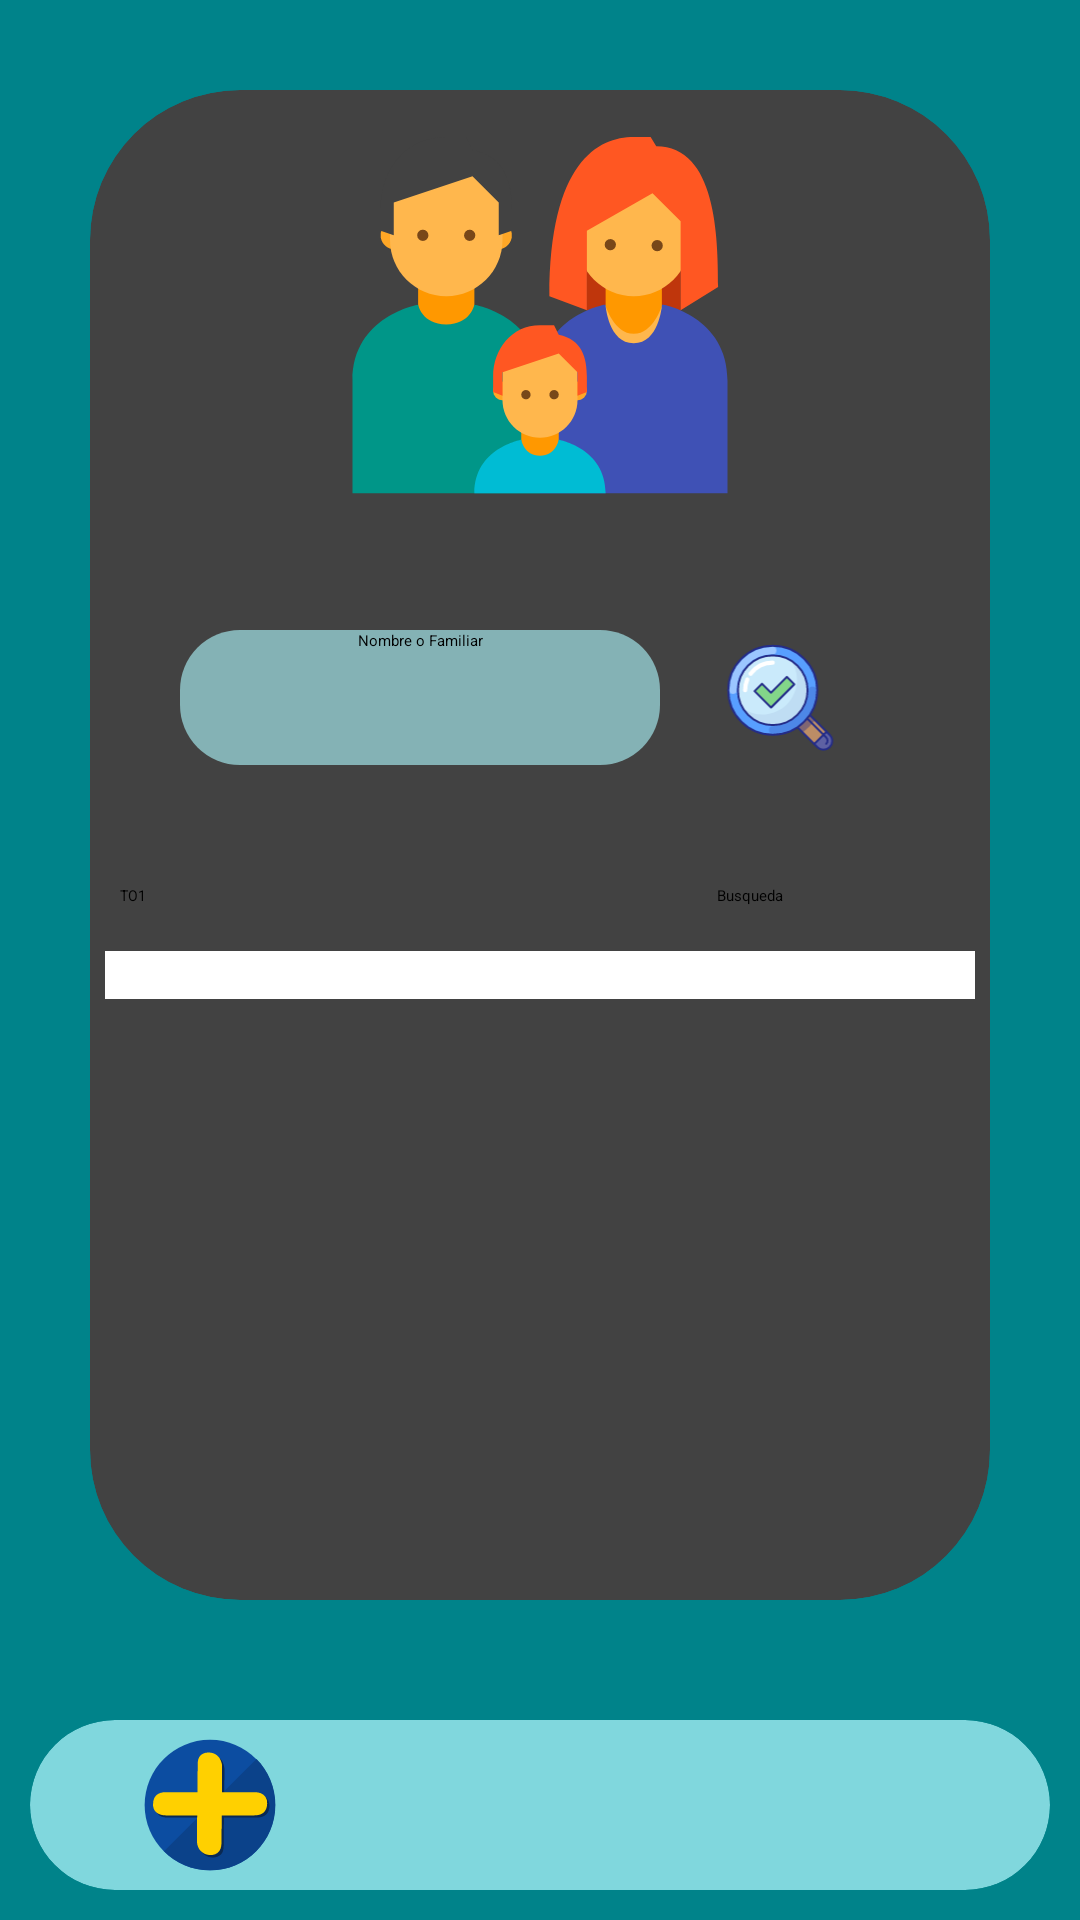

Here is an Android app screen rendered from its layout file. Give the layout XML and the strings, colors and styles it references.
<!-- AndroidManifest.xml: application theme Theme.Administrador -->
<!-- res/layout/fragment_padres.xml -->
<?xml version="1.0" encoding="utf-8"?>
<LinearLayout xmlns:android="http://schemas.android.com/apk/res/android"
    xmlns:tools="http://schemas.android.com/tools"
    android:layout_width="match_parent"
    android:layout_height="match_parent"
    xmlns:app="http://schemas.android.com/apk/res-auto"
    tools:context=".padres"
    android:orientation="vertical"
    android:background="@color/fondo">

    
    <LinearLayout
        android:layout_width="match_parent"
        android:layout_height="0dp"
        android:layout_weight="10"
        >

        <androidx.cardview.widget.CardView
            android:layout_width="match_parent"
            android:layout_height="match_parent"
            android:layout_margin="30dp"
            app:cardElevation="20dp"
            app:cardCornerRadius="50dp"

            >
            <LinearLayout
                android:layout_width="match_parent"
                android:layout_height="wrap_content"
                android:orientation="vertical"
                android:gravity="center"

                >

                <ImageView
                    android:layout_width="150dp"
                    android:layout_height="150dp"
                    android:src="@drawable/padres"
                    />
                <LinearLayout
                    android:layout_width="match_parent"
                    android:layout_height="45dp"
                    android:orientation="horizontal"
                    android:layout_margin="30dp"

                    >
                    <EditText
                        android:layout_width="0dp"
                        android:layout_height="45dp"
                        android:layout_weight="2"
                        android:background="@drawable/fondo_text"
                        android:hint="Nombre o Familiar"
                        android:id="@+id/pad_txt_filtro"
                        android:textColorHint="@color/black"
                        android:textAlignment="center"
                        />
                    <ImageView
                        android:layout_width="0dp"
                        android:layout_height="45dp"
                        android:layout_weight="1"
                        android:src="@drawable/lupa"

                        android:id="@+id/pad_btn_buscar"

                        />


                </LinearLayout>

                <LinearLayout
                    android:layout_width="match_parent"
                    android:layout_height="wrap_content"
                    android:layout_margin="10dp"
                    android:orientation="horizontal"

                    >
                    <Spinner
                        android:layout_width="0dp"
                        android:layout_height="wrap_content"
                        android:layout_weight="1"
                        android:id="@+id/frgpad_spin_padre"
                        android:entries="@array/padsp"
                        />

                    <TextView
                        android:layout_width="0dp"
                        android:layout_height="wrap_content"
                        android:layout_weight="1"
                        android:textAlignment="center"
                        android:id="@+id/carr_txtCarreras"
                        android:text="Busqueda"
                        />

                </LinearLayout>

                <LinearLayout
                    android:layout_width="match_parent"
                    android:layout_height="wrap_content"
                    android:layout_margin="5dp"
                    >

                    <androidx.recyclerview.widget.RecyclerView
                        android:id="@+id/recycler_view_padres"
                        android:layout_width="match_parent"
                        android:background="@color/white"
                        android:layout_height="match_parent"
                        android:padding="8dp"/>


                </LinearLayout>
            </LinearLayout>


        </androidx.cardview.widget.CardView>
    </LinearLayout>
    
    <androidx.cardview.widget.CardView
        android:layout_width="match_parent"
        android:layout_height="0dp"
        android:layout_weight="1"
        android:backgroundTint="@color/azul2"
        app:cardCornerRadius="30dp"
        app:cardElevation="10dp"
        android:layout_margin="10dp"

        >
        <LinearLayout
            android:layout_width="match_parent"
            android:layout_height="match_parent"
            android:orientation="horizontal"
            android:layout_margin="5dp"
            >
            <ImageView
                android:layout_width="0dp"
                android:layout_height="wrap_content"
                android:layout_weight="1"
                android:clickable="true"
                android:src="@drawable/mas"
                android:id="@+id/tut_btn_addfamilia"
                />
            <ImageView
                android:layout_width="0dp"
                android:layout_height="wrap_content"
                android:layout_weight="1"
                android:clickable="true"
                android:src="@drawable/avatar"
                android:id="@+id/adm_btn_perfil"
                />
            <ImageView
                android:layout_width="0dp"
                android:layout_height="wrap_content"
                android:layout_weight="1"
                android:clickable="true"
                android:src="@drawable/main_menu"
                android:id="@+id/adm_btn_menu"
                />



        </LinearLayout>


    </androidx.cardview.widget.CardView>
    


</LinearLayout>
<!-- resources referenced by this layout -->
<resources>
  <string-array name="padsp">
          <item>TO1</item>
          <item>TO2</item>
          <item>TO3</item>
          <item>TO4</item>
  
      </string-array>
  <color name="azul2">#80d7dd</color>
  <color name="black">#FF000000</color>
  <color name="fondo">#00838a</color>
  <color name="white">#FFFFFFFF</color>
  <!-- drawable fondo_text (drawable) -->
  <?xml version="1.0" encoding="utf-8"?>
  <shape xmlns:android="http://schemas.android.com/apk/res/android"
      android:shape="rectangle">
      <corners android:radius="20dp" /> 
      <solid android:color="@color/grisA" /> 
  </shape>
  <!-- drawable lupa: vector/xml drawable (drawable, 4800 chars, omitted) -->
  <!-- drawable mas (drawable) -->
  <vector xmlns:android="http://schemas.android.com/apk/res/android"
      android:width="512dp"
      android:height="512dp"
      android:viewportWidth="512"
      android:viewportHeight="512">
    <path
        android:pathData="M256,17c132,0 238,107 238,239S388,495 256,495S17,388 17,256S124,17 256,17z"
        android:fillColor="#0C4DA1"/>
    <path
        android:pathData="M426,88c43,43 69,103 69,168c0,132 -107,239 -239,239c-65,0 -125,-26 -168,-70L426,88z"
        android:fillColor="#0B428A"/>
    <path
        android:pathData="M426,218c26,0 41,10 46,30c1,2 1,6 2,12c-2,28 -18,42 -48,42H307l-1,102c0,15 -3,26 -10,33c-8,7 -17,11 -29,11s-22,-3 -31,-10c-9,-6 -14,-15 -17,-27c-2,-5 -3,-11 -3,-18l2,-91H103c-13,0 -23,-2 -31,-7c-7,-5 -12,-12 -15,-21c-1,-4 -1,-8 -1,-14c0,-13 4,-24 12,-31s20,-11 35,-11h116l1,-102c-1,-14 3,-25 10,-32c7,-8 16,-11 28,-11s22,3 31,10c9,6 14,15 17,26c2,6 3,12 3,18l-1,91H426z"
        android:fillColor="#0A2952"/>
    <path
        android:pathData="M418,209c25,0 41,10 46,30c0,2 1,6 1,12c-1,29 -17,43 -47,43H299l-1,101c0,15 -4,26 -11,33s-16,11 -28,11s-23,-3 -31,-10c-9,-6 -15,-15 -18,-27c-1,-5 -2,-11 -2,-17l1,-91H94c-12,0 -22,-3 -30,-8s-13,-12 -15,-21c-1,-4 -2,-8 -1,-14c0,-13 4,-23 12,-31c8,-7 19,-11 34,-11h116l1,-101c0,-15 3,-26 10,-33s17,-11 29,-11s22,3 31,10c8,6 14,15 17,27c2,5 2,11 2,17v91H418z"
        android:fillColor="#FFD000"/>
  </vector>
  <!-- drawable padres: vector/xml drawable (drawable, 3566 chars, omitted) -->
  <color name="grisA">#84B2B5</color>
</resources>
